Run: headless pygame with SDL's dummy video driver; simulated clock (each Clock.tick advances the game by its frame time, no real sleeping); random seed 0; keys injected as events and as key.get_pressed() state; mouse plan: one left click at the window centre at the start of phase 2, then a move to the lower-right quarter at the start of phase 3.
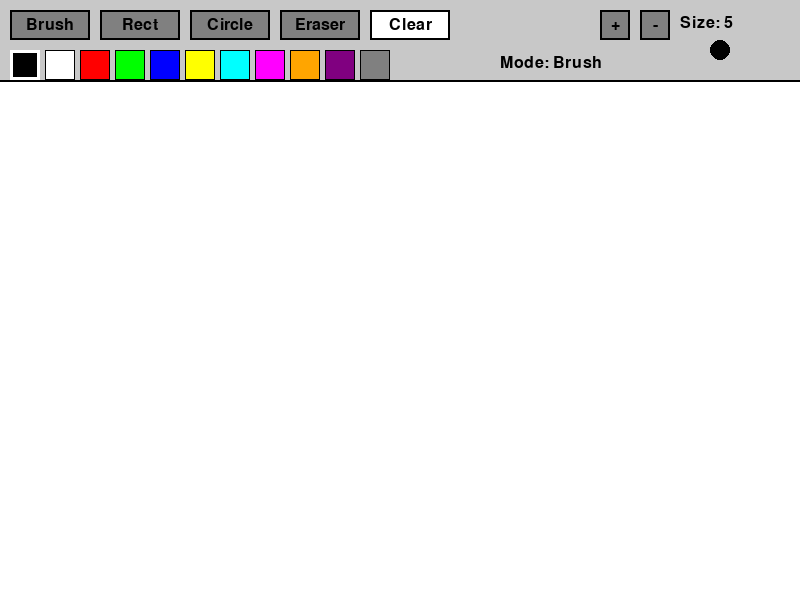
Frame 1 of 4 · flips 1–60 · no input
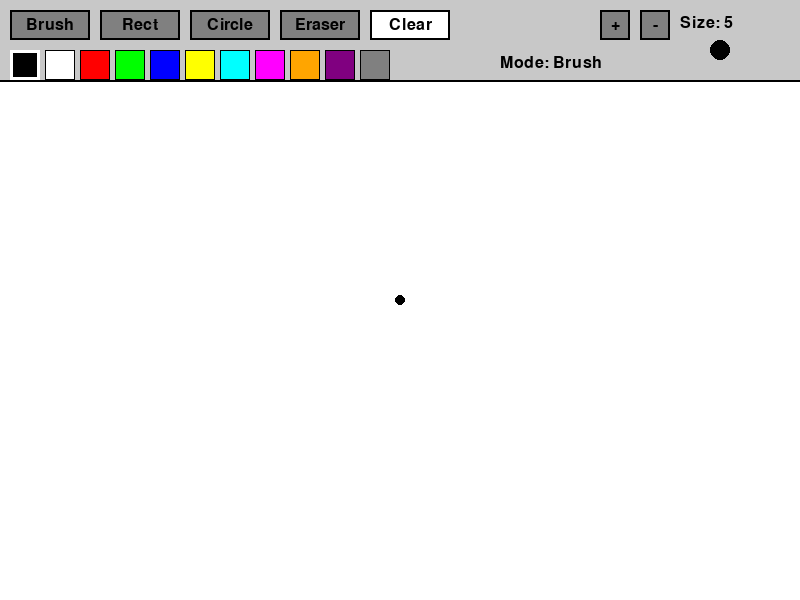
Frame 2 of 4 · flips 61–180 · clicked the window centre · tapped SPACE, RETURN · held RIGHT (→), D
Frame 3 of 4 · flips 181–300 · moved the mouse to the lower-right quarter · held DOWN (↓), S · screen unchanged from frame 2, image omitted
Frame 4 of 4 · flips 301–420 · held LEFT (←), A, UP (↑), W · screen unchanged from frame 3, image omitted

The pygame program that drew these frames:

import pygame
import sys

pygame.init()

SCREEN_WIDTH = 800
SCREEN_HEIGHT = 600
TOOLBAR_HEIGHT = 80

BLACK = (0, 0, 0)
WHITE = (255, 255, 255)
RED = (255, 0, 0)
GREEN = (0, 255, 0)
BLUE = (0, 0, 255)
YELLOW = (255, 255, 0)
CYAN = (0, 255, 255)
MAGENTA = (255, 0, 255)
ORANGE = (255, 165, 0)
PURPLE = (128, 0, 128)
GRAY = (128, 128, 128)

MODE_BRUSH = "brush"
MODE_RECT = "rectangle"
MODE_CIRCLE = "circle"
MODE_ERASER = "eraser"

screen = pygame.display.set_mode((SCREEN_WIDTH, SCREEN_HEIGHT))
pygame.display.set_caption("Paint Program")
clock = pygame.time.Clock()

class Button:
    def __init__(self, x, y, width, height, color, text="", text_color=BLACK):
        self.rect = pygame.Rect(x, y, width, height)
        self.color = color
        self.text = text
        self.text_color = text_color
        self.font = pygame.font.Font(None, 24)

    def draw(self, surface):
        pygame.draw.rect(surface, self.color, self.rect)
        pygame.draw.rect(surface, BLACK, self.rect, 2)
        
        if self.text:
            text_surface = self.font.render(self.text, True, self.text_color)
            text_rect = text_surface.get_rect(center=self.rect.center)
            surface.blit(text_surface, text_rect)

    def is_clicked(self, pos):
        return self.rect.collidepoint(pos)

class ColorPalette:
    def __init__(self, x, y):
        self.x = x
        self.y = y
        self.colors = [BLACK, WHITE, RED, GREEN, BLUE, YELLOW, 
                      CYAN, MAGENTA, ORANGE, PURPLE, GRAY]
        self.color_rects = []
        self.selected_color = BLACK
        
        for i, color in enumerate(self.colors):
            rect = pygame.Rect(x + i * 35, y, 30, 30)
            self.color_rects.append((rect, color))

    def draw(self, surface):
        for rect, color in self.color_rects:
            pygame.draw.rect(surface, color, rect)
            pygame.draw.rect(surface, BLACK, rect, 1)
            
            if color == self.selected_color:
                pygame.draw.rect(surface, WHITE, rect, 3)

    def check_click(self, pos):
        for rect, color in self.color_rects:
            if rect.collidepoint(pos):
                self.selected_color = color
                return True
        return False

# 🔥 функция сглаживания (главное исправление)
def draw_smooth_line(surface, color, start, end, radius):
    dx = end[0] - start[0]
    dy = end[1] - start[1]
    distance = max(abs(dx), abs(dy))
    
    if distance == 0:
        pygame.draw.circle(surface, color, start, radius)
        return
    
    for i in range(distance):
        x = int(start[0] + dx * i / distance)
        y = int(start[1] + dy * i / distance)
        pygame.draw.circle(surface, color, (x, y), radius)

def main():
    canvas = pygame.Surface((SCREEN_WIDTH, SCREEN_HEIGHT - TOOLBAR_HEIGHT))
    canvas.fill(WHITE)
    
    drawing = False
    start_pos = None
    last_pos = None  # 🔥 новая переменная
    current_mode = MODE_BRUSH
    brush_size = 5
    current_color = BLACK
    eraser_size = 20
    
    buttons = [
        Button(10, 10, 80, 30, GRAY, "Brush"),
        Button(100, 10, 80, 30, GRAY, "Rect"),
        Button(190, 10, 80, 30, GRAY, "Circle"),
        Button(280, 10, 80, 30, GRAY, "Eraser"),
        Button(370, 10, 80, 30, WHITE, "Clear")
    ]
    
    color_palette = ColorPalette(10, 50)
    
    size_up_btn = Button(600, 10, 30, 30, GRAY, "+")
    size_down_btn = Button(640, 10, 30, 30, GRAY, "-")
    size_text_font = pygame.font.Font(None, 24)
    
    running = True
    
    while running:
        for event in pygame.event.get():
            if event.type == pygame.QUIT:
                running = False
            
            elif event.type == pygame.MOUSEBUTTONDOWN:
                x, y = event.pos
                
                if y < TOOLBAR_HEIGHT:
                    if buttons[0].is_clicked(event.pos):
                        current_mode = MODE_BRUSH
                    elif buttons[1].is_clicked(event.pos):
                        current_mode = MODE_RECT
                    elif buttons[2].is_clicked(event.pos):
                        current_mode = MODE_CIRCLE
                    elif buttons[3].is_clicked(event.pos):
                        current_mode = MODE_ERASER
                    elif buttons[4].is_clicked(event.pos):
                        canvas.fill(WHITE)
                    
                    if size_up_btn.is_clicked(event.pos):
                        brush_size = min(50, brush_size + 2)
                        eraser_size = min(50, eraser_size + 2)
                    elif size_down_btn.is_clicked(event.pos):
                        brush_size = max(1, brush_size - 2)
                        eraser_size = max(5, eraser_size - 2)
                    
                    color_palette.check_click(event.pos)
                    current_color = color_palette.selected_color
                
                else:
                    drawing = True
                    start_pos = (x, y - TOOLBAR_HEIGHT)
                    last_pos = start_pos  # 🔥 запоминаем
                    
                    if current_mode == MODE_BRUSH:
                        pygame.draw.circle(canvas, current_color, start_pos, brush_size)
                    elif current_mode == MODE_ERASER:
                        pygame.draw.circle(canvas, WHITE, start_pos, eraser_size)
            
            elif event.type == pygame.MOUSEMOTION:
                if drawing and current_mode in [MODE_BRUSH, MODE_ERASER]:
                    x, y = event.pos
                    if y > TOOLBAR_HEIGHT:
                        current_pos = (x, y - TOOLBAR_HEIGHT)
                        
                        if last_pos is not None:
                            if current_mode == MODE_BRUSH:
                                draw_smooth_line(canvas, current_color, last_pos, current_pos, brush_size)
                            else:
                                draw_smooth_line(canvas, WHITE, last_pos, current_pos, eraser_size)
                        
                        last_pos = current_pos
            
            elif event.type == pygame.MOUSEBUTTONUP:
                if drawing:
                    x, y = event.pos
                    if y > TOOLBAR_HEIGHT:
                        end_pos = (x, y - TOOLBAR_HEIGHT)
                        
                        if current_mode == MODE_RECT:
                            rect = pygame.Rect(start_pos[0], start_pos[1], 
                                             end_pos[0] - start_pos[0], 
                                             end_pos[1] - start_pos[1])
                            pygame.draw.rect(canvas, current_color, rect, 2)
                        
                        elif current_mode == MODE_CIRCLE:
                            center = start_pos
                            radius = int(((end_pos[0] - center[0])**2 + 
                                        (end_pos[1] - center[1])**2)**0.5)
                            pygame.draw.circle(canvas, current_color, center, radius, 2)
                
                drawing = False
                start_pos = None
                last_pos = None  # 🔥 сброс
        
        screen.fill(GRAY)
        
        screen.blit(canvas, (0, TOOLBAR_HEIGHT))
        
        pygame.draw.rect(screen, (200, 200, 200), (0, 0, SCREEN_WIDTH, TOOLBAR_HEIGHT))
        pygame.draw.line(screen, BLACK, (0, TOOLBAR_HEIGHT), 
                        (SCREEN_WIDTH, TOOLBAR_HEIGHT), 2)
        
        for button in buttons:
            button.draw(screen)
        
        color_palette.draw(screen)
        
        size_up_btn.draw(screen)
        size_down_btn.draw(screen)
        
        size_text = size_text_font.render(f"Size: {brush_size}", True, BLACK)
        screen.blit(size_text, (680, 15))
        
        mode_text = size_text_font.render(f"Mode: {current_mode.capitalize()}", True, BLACK)
        screen.blit(mode_text, (500, 55))
        
        preview_x = 720
        preview_y = 50
        if current_mode == MODE_ERASER:
            pygame.draw.circle(screen, WHITE, (preview_x, preview_y), 10)
            pygame.draw.circle(screen, BLACK, (preview_x, preview_y), 10, 1)
        else:
            pygame.draw.circle(screen, current_color, (preview_x, preview_y), 10)
            pygame.draw.circle(screen, BLACK, (preview_x, preview_y), 10, 1)
        
        pygame.display.flip()
        clock.tick(60)
    
    pygame.quit()
    sys.exit()

if __name__ == "__main__":
    main()
